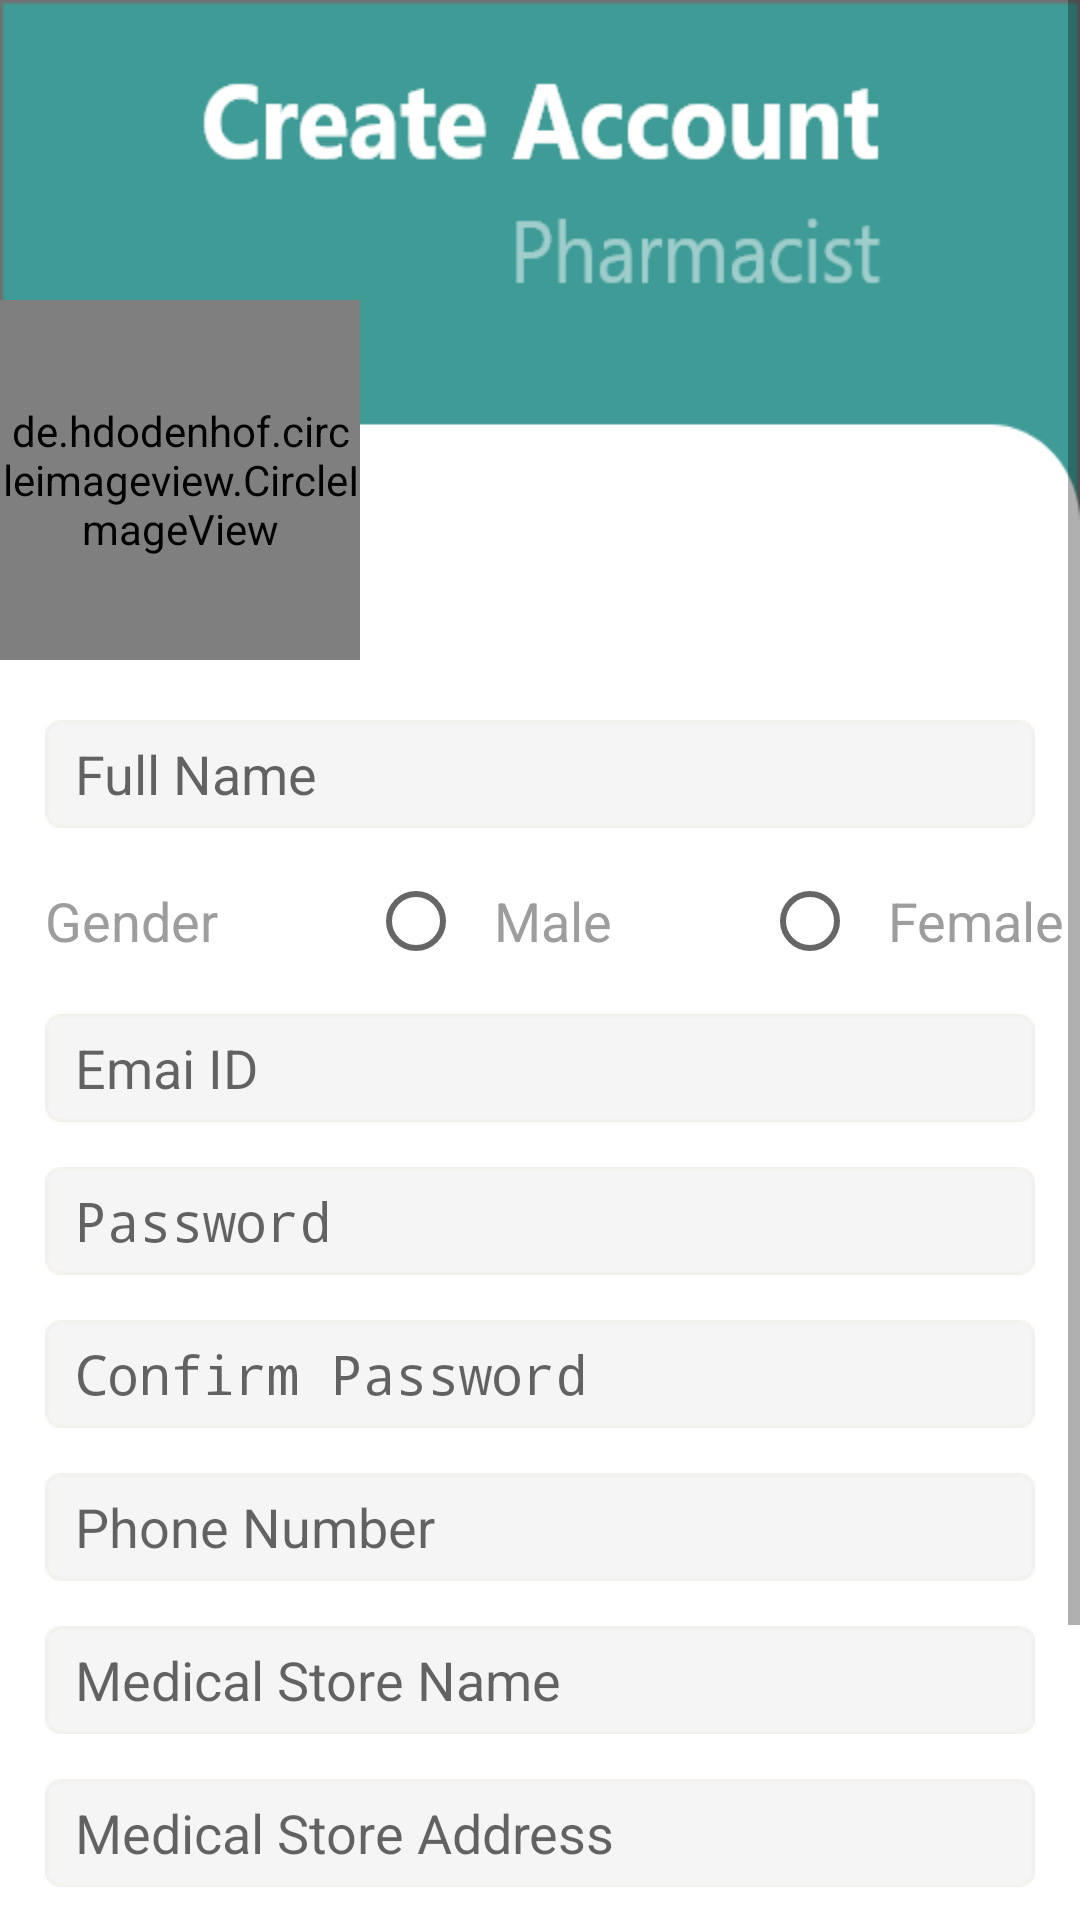

Layout XML and referenced resources for this Android screen:
<!-- AndroidManifest.xml: activity theme NoSmallBar -->
<!-- res/layout/activity_signup_as_pharma.xml -->
<?xml version="1.0" encoding="utf-8"?>
<ScrollView xmlns:android="http://schemas.android.com/apk/res/android"
    xmlns:app="http://schemas.android.com/apk/res-auto"
    xmlns:tools="http://schemas.android.com/tools"
    android:layout_width="match_parent"
    android:layout_height="match_parent"
    android:fillViewport="true">

    <RelativeLayout
        android:layout_width="match_parent"
        android:layout_height="wrap_content"
        android:orientation="vertical"
        tools:context=".SignupAsPharmaActivity"
        android:background="@drawable/bgsignuppharma"
        android:baselineAligned="false"
        android:fadeScrollbars="false"
        android:isScrollContainer="false"
        android:nestedScrollingEnabled="false"
        android:verticalScrollbarPosition="right">

        <de.hdodenhof.circleimageview.CircleImageView
            android:id="@+id/btnPharmaProfilePic"
            android:layout_width="120dp"
            android:layout_height="120dp"
            android:layout_marginTop="100dp"
            android:layout_marginBottom="20dp"
            android:background="@drawable/bgbtnprofilepic"
            android:outlineProvider="none" />


        <EditText
            android:id="@+id/ptPharmaName"
            android:layout_width="match_parent"
            android:layout_height="wrap_content"
            android:layout_below="@id/btnPharmaProfilePic"
            android:layout_marginStart="15dp"
            android:layout_marginEnd="15dp"
            android:layout_marginBottom="15dp"
            android:background="@drawable/bgtextfield"
            android:ems="10"
            android:hint="Full Name"
            android:inputType="textPersonName"
            android:paddingStart="10dp"
            tools:ignore="RtlSymmetry" />

        <RadioGroup
            android:id="@+id/rgrpGender"
            android:layout_width="wrap_content"
            android:layout_height="wrap_content"
            android:layout_below="@id/ptPharmaName"
            android:layout_marginStart="15dp"
            android:layout_marginBottom="15dp"
            android:orientation="horizontal">

            <TextView
                android:id="@+id/tvGender"
                android:layout_width="wrap_content"
                android:layout_height="wrap_content"
                android:textColor="#9E9D9D"
                android:textSize="18sp"
                android:text="Gender" />

            <RadioButton
                android:id="@+id/rbtnMale"
                android:layout_width="wrap_content"
                android:layout_height="wrap_content"
                android:layout_marginStart="50dp"
                android:paddingStart="10dp"
                android:text="Male"
                android:textAllCaps="false"
                android:textColor="#9E9D9D"
                android:textSize="18sp"
                tools:ignore="RtlSymmetry" />

            <RadioButton
                android:id="@+id/rbtnFemale"
                android:layout_width="wrap_content"
                android:layout_height="wrap_content"
                android:layout_marginStart="50dp"
                android:paddingStart="10dp"
                android:text="Female"
                android:textColor="#9E9D9D"
                android:textSize="18sp"
                tools:ignore="RtlSymmetry" />

        </RadioGroup>

        <EditText
            android:id="@+id/ptPharmaEmail"
            android:layout_width="match_parent"
            android:layout_height="wrap_content"
            android:layout_below="@id/rgrpGender"
            android:layout_marginStart="15dp"
            android:layout_marginEnd="15dp"
            android:layout_marginBottom="15dp"
            android:background="@drawable/bgtextfield"
            android:ems="10"
            android:hint="Emai ID"
            android:inputType="textEmailAddress"
            android:paddingStart="10dp"
            tools:ignore="RtlSymmetry" />

        <EditText
            android:id="@+id/ptPharmaPass"
            android:layout_width="match_parent"
            android:layout_height="wrap_content"
            android:layout_below="@id/ptPharmaEmail"
            android:layout_marginStart="15dp"
            android:layout_marginEnd="15dp"
            android:layout_marginBottom="15dp"
            android:background="@drawable/bgtextfield"
            android:ems="10"
            android:hint="Password"
            android:inputType="textPassword"
            android:paddingStart="10dp"
            tools:ignore="RtlSymmetry" />

        <EditText
            android:id="@+id/ptPharmaCnfPass"
            android:layout_width="match_parent"
            android:layout_height="wrap_content"
            android:layout_below="@id/ptPharmaPass"
            android:layout_marginStart="15dp"
            android:layout_marginEnd="15dp"
            android:layout_marginBottom="15dp"
            android:background="@drawable/bgtextfield"
            android:ems="10"
            android:hint="Confirm Password"
            android:inputType="textPassword"
            android:paddingStart="10dp"
            tools:ignore="RtlSymmetry" />

        <EditText
            android:id="@+id/ptPharmaPhNo"
            android:layout_width="match_parent"
            android:layout_height="wrap_content"
            android:layout_below="@id/ptPharmaCnfPass"
            android:layout_marginStart="15dp"
            android:layout_marginEnd="15dp"
            android:layout_marginBottom="15dp"
            android:background="@drawable/bgtextfield"
            android:ems="10"
            android:hint="Phone Number"
            android:inputType="phone"
            android:paddingStart="10dp"
            android:autofillHints="@string/common_open_on_phone" />

        <EditText
            android:id="@+id/ptPharmaStoreName"
            android:layout_width="match_parent"
            android:layout_height="wrap_content"
            android:layout_below="@id/ptPharmaPhNo"
            android:layout_marginStart="15dp"
            android:layout_marginEnd="15dp"
            android:layout_marginBottom="15dp"
            android:background="@drawable/bgtextfield"
            android:ems="10"
            android:hint="Medical Store Name"
            android:paddingStart="10dp"
            tools:ignore="RtlSymmetry" />

        <EditText
            android:id="@+id/ptPharmaStoreAdd"
            android:layout_width="match_parent"
            android:layout_height="wrap_content"
            android:layout_below="@id/ptPharmaStoreName"
            android:layout_marginStart="15dp"
            android:layout_marginEnd="15dp"
            android:layout_marginBottom="45dp"
            android:background="@drawable/bgtextfield"
            android:ems="10"
            android:hint="Medical Store Address"
            android:paddingStart="10dp"
            tools:ignore="RtlSymmetry" />

        <Button
            android:id="@+id/btnPharmaSignup"
            android:layout_width="wrap_content"
            android:layout_height="wrap_content"
            android:layout_below="@id/ptPharmaStoreAdd"
            android:layout_centerHorizontal="true"
            android:layout_marginBottom="5dp"
            android:paddingBottom="10dp"
            android:layout_marginStart="20dp"
            android:layout_marginTop="10dp"
            android:layout_marginEnd="10dp"
            android:background="@drawable/bgroundedbtn"
            android:gravity="center|center_horizontal"
            android:outlineProvider="none"
            android:padding="10dp"
            android:text="Sign up"
            android:textColor="#FFFFFF"/>

        <TextView
            android:id="@+id/tvLogin"
            android:layout_width="wrap_content"
            android:layout_height="wrap_content"
            android:layout_below="@id/btnPharmaSignup"
            android:layout_centerHorizontal="true"
            android:text="Already have an account ? Login" />



    </RelativeLayout>
</ScrollView>
<!-- resources referenced by this layout -->
<resources>
  <!-- drawable bgbtnprofilepic: png bitmap (drawable-hdpi, 29568 bytes) -->
  <!-- drawable bgsignuppharma: png bitmap (drawable-hdpi, 14165 bytes) -->
  <!-- drawable bgtextfield: png bitmap (drawable-hdpi, 797 bytes) -->
  <style name="NoSmallBar" parent="Theme.AppCompat.Light.NoActionBar">
              <item name="colorPrimaryDark">@color/colorPrimaryDark</item>
      </style>
  <color name="colorPrimaryDark">#FF006459</color>
</resources>
